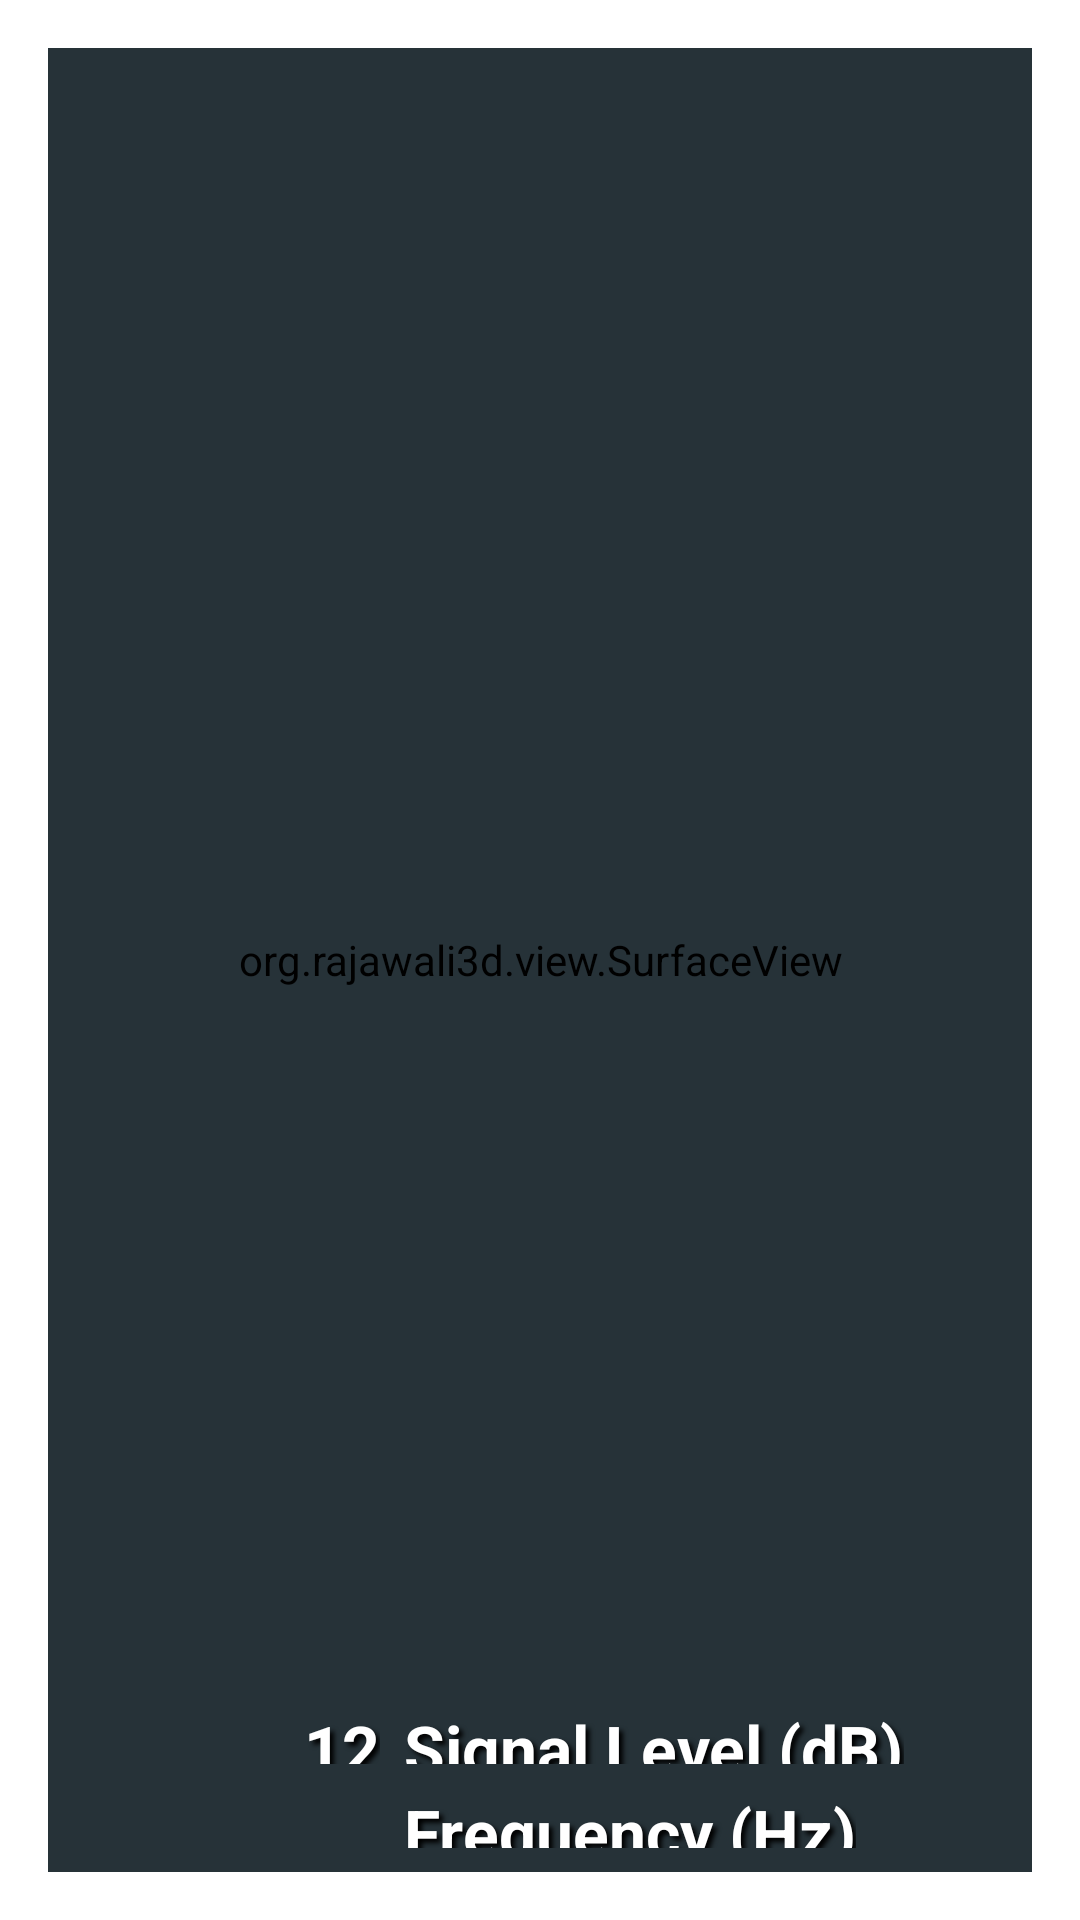

Write the Android layout XML for this screen, with the resource values it uses.
<!-- AndroidManifest.xml: application theme AppTheme -->
<!-- res/layout/content_main.xml -->
<?xml version="1.0" encoding="utf-8"?>
<android.support.constraint.ConstraintLayout xmlns:android="http://schemas.android.com/apk/res/android"
    xmlns:app="http://schemas.android.com/apk/res-auto"
    xmlns:tools="http://schemas.android.com/tools"
    android:layout_width="match_parent"
    android:layout_height="match_parent"
    app:layout_behavior="@string/appbar_scrolling_view_behavior"
    tools:context="net.augmented_reality.groundimager.MainActivity"
    tools:showIn="@layout/activity_main">

    <org.rajawali3d.view.SurfaceView
        android:id="@+id/surfaceview"
        android:layout_width="fill_parent"
        android:layout_height="fill_parent"
        android:layout_gravity="top"
        app:layout_constraintTop_toTopOf="parent"
        android:layout_marginTop="0dp"
        android:layout_marginLeft="0dp"
        app:layout_constraintLeft_toLeftOf="parent" />

    <TextView
        android:id="@+id/frequency_value"
        android:layout_width="wrap_content"
        android:layout_height="wrap_content"
        android:layout_marginBottom="8dp"
        android:layout_marginLeft="8dp"
        android:ems="4"
        android:gravity="right"
        android:textAppearance="@style/TextAppearance.AppCompat.Large"
        android:textColor="@android:color/white"
        android:textStyle="bold"
        android:shadowColor="@android:color/black"
        android:shadowDx="4"
        android:shadowDy="4"
        android:shadowRadius="4"
        app:layout_constraintBottom_toBottomOf="parent"
        app:layout_constraintLeft_toLeftOf="parent" />

    <TextView
        android:id="@+id/decibel_value"
        android:layout_width="wrap_content"
        android:layout_height="wrap_content"
        android:layout_marginBottom="8dp"
        android:layout_marginLeft="8dp"
        android:text="12"
        android:ems="4"
        android:gravity="right"
        android:textAppearance="@style/TextAppearance.AppCompat.Large"
        android:textColor="@android:color/white"
        android:textStyle="bold"
        android:shadowColor="@android:color/black"
        android:shadowDx="4"
        android:shadowDy="4"
        android:shadowRadius="4"
        app:layout_constraintBottom_toTopOf="@+id/frequency_value"
        app:layout_constraintLeft_toLeftOf="parent" />

    <TextView
        android:id="@+id/frequency_label"
        android:layout_width="wrap_content"
        android:layout_height="wrap_content"
        android:layout_marginBottom="8dp"
        android:layout_marginLeft="8dp"
        android:text="Frequency (Hz)"
        android:textAppearance="@style/TextAppearance.AppCompat.Large"
        android:textColor="@android:color/white"
        android:textStyle="bold"
        android:shadowColor="@android:color/black"
        android:shadowDx="4"
        android:shadowDy="4"
        android:shadowRadius="4"
        app:layout_constraintBottom_toBottomOf="parent"
        app:layout_constraintLeft_toRightOf="@+id/frequency_value" />

    <TextView
        android:id="@+id/decibel_label"
        android:layout_width="wrap_content"
        android:layout_height="wrap_content"
        android:layout_marginBottom="8dp"
        android:layout_marginLeft="8dp"
        android:text="Signal Level (dB)"
        android:textAppearance="@style/TextAppearance.AppCompat.Large"
        android:textColor="@android:color/white"
        android:textStyle="bold"
        android:shadowColor="@android:color/black"
        android:shadowDx="4"
        android:shadowDy="4"
        android:shadowRadius="4"
        app:layout_constraintBottom_toTopOf="@+id/frequency_label"
        app:layout_constraintLeft_toRightOf="@+id/decibel_value" />

</android.support.constraint.ConstraintLayout>
<!-- res/layout/activity_main.xml (included above) -->
<?xml version="1.0" encoding="utf-8"?>
<androidx.coordinatorlayout.widget.CoordinatorLayout
    xmlns:android="http://schemas.android.com/apk/res/android"
    xmlns:app="http://schemas.android.com/apk/res-auto"
    xmlns:tools="http://schemas.android.com/tools"
    android:layout_width="match_parent"
    android:layout_height="match_parent"
    tools:context="net.augmented_reality.groundimager.MainActivity">

    <com.google.android.material.appbar.AppBarLayout
        android:layout_width="match_parent"
        android:layout_height="wrap_content"
        android:theme="@style/AppTheme">

        <androidx.appcompat.widget.Toolbar
            android:id="@+id/toolbar"
            android:layout_width="match_parent"
            android:layout_height="?attr/actionBarSize"
            android:theme="@style/AppTheme"/>

    </com.google.android.material.appbar.AppBarLayout>

    <include layout="@layout/content_main" />

    <com.google.android.material.floatingactionbutton.FloatingActionButton
        android:id="@+id/object_scan"
        android:layout_width="wrap_content"
        android:layout_height="wrap_content"
        android:layout_gravity="bottom|end"
        android:layout_margin="@dimen/fab_margin"
        app:srcCompat="@android:drawable/ic_media_play"/>

    <com.google.android.material.floatingactionbutton.FloatingActionButton
        android:id="@+id/searched_area"
        android:layout_width="wrap_content"
        android:layout_height="wrap_content"
        android:layout_gravity="top|end"
        android:layout_marginBottom="100dp"
        android:layout_marginEnd="0dp"
        android:layout_marginLeft="0dp"
        android:layout_marginRight="0dp"
        android:layout_marginStart="0dp"
        android:layout_marginTop="0dp"
        android:src="@android:drawable/ic_media_play"
        app:backgroundTint="@android:color/holo_red_dark"
        app:layout_anchor="@id/object_scan"
        app:layout_anchorGravity="top"/>

</androidx.coordinatorlayout.widget.CoordinatorLayout>
<!-- resources referenced by this layout -->
<resources>
  <style name="AppTheme" parent="Theme.AppCompat.Light.Dialog">
          <item name="colorPrimary">@color/colorPrimary</item>
          <item name="colorPrimaryDark">@color/colorPrimaryDark</item>
          <item name="colorAccent">@color/colorAccent</item>
          <item name="android:textColorPrimary">@color/colorWhite</item>
          <item name="android:background">@color/colorPrimary</item>
          <item name="android:height">20dp</item>
          <item name="preferenceTheme">@style/PreferenceThemeOverlay</item>
          <item name="overlapAnchor">false</item>
      </style>
  <color name="colorPrimary">#263238</color>
  <color name="colorPrimaryDark">#000a12</color>
  <color name="colorAccent">#0d47a1</color>
  <color name="colorWhite">#ffffff</color>
</resources>
